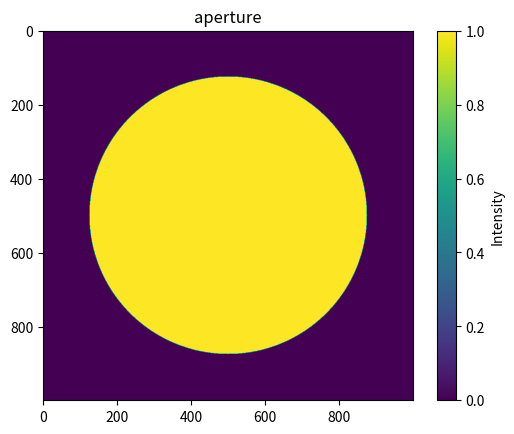

Write the Python code that produced this figure. (Note: this script raises an exception after producing the figure.)
# -*- coding: utf-8 -*-
"""
Created on Tue Feb  6 13:58:59 2024

[redacted]
"""

import numpy as np
import matplotlib.pyplot as plt
from scipy.optimize import minimize

#%% VARIABLE DEFINTIONS
wavelength = 700E-6  # wavelenght in meters
D=8 # Diameter of circular aperture in meters
N=1000 #Number of pixel for zerro padding 
NA = 750 # Number of pixels along the pupil diameter D
NB = 100 # Number of pixels in the focal plane
NC=NA #Number of pixels in plane C
ND=1024 #Number of pixels in plane D
md =  20 #sampling for TF in plane D 
eps=2 #Epsilon coefficient eps=1 for Lyot corona and eps=2 for Rodier corona
m =  1.22*2 #sampling (wavelenght/D)

#%%Creation of circular aperture
circle_radius = NA/2 #radius of aperture in number of pixels
x0=(N/2)
y0=(N/2)

# creation a point grid in the xy plane
x1 = np.linspace(0, N-1, N)
y1 = np.linspace(0, N-1, N)
x, y = np.meshgrid(x1, y1)
aperture_radius = (x-x0)**2 + (y-y0)**2 <= circle_radius**2
P=np.zeros((N,N))
P[aperture_radius]=1
"""
main_rows, main_cols = N,N  # Dimensions du tableau principal
sub_rows, sub_cols = NA,NA  # Dimensions du tableau inséré

# Créer les tableaux
zerro_pad= np.zeros((main_rows, main_cols))  # Tableau principal rempli de zéros
sub_array = P  # Tableau inséré

# Calculer les décalages pour centrer le tableau inséré dans le tableau principal
start_row = (main_rows - sub_rows) // 2
start_col = (main_cols - sub_cols) // 2

# Insérer le tableau inséré au centre du tableau principal
zerro_pad[start_row:start_row+sub_rows, start_col:start_col+sub_cols] = sub_array
"""
#Circular aperture
plt.figure('aperture')
plt.title('aperture')
plt.imshow(P)
plt.colorbar(label='Intensity')
plt.show()

def zernike_polar(radius, theta, amplitude, n, m):
    rho = radius / 1.0
    if m == 0:
        return amplitude*zernike_radial(n, m, rho) * np.sqrt(n + 1)
    elif m > 0:
        return amplitude*zernike_radial(n, m, rho) * np.sqrt(2 * (n + 1)) * np.cos(m * theta)
    else:
        return amplitude*zernike_radial(n, abs(m), rho) * np.sqrt(2 * (n + 1)) * np.sin(abs(m) * theta)

def zernike_radial(n, m, rho):
    result = 0
    for k in range((n - abs(m)) // 2 + 1):
        result += (-1) ** k * np.math.factorial(n - k) / (np.math.factorial(k) * np.math.factorial((n + abs(m)) // 2 - k) * np.math.factorial((n - abs(m)) // 2 - k) ) * rho ** (n - 2 * k)
    return result

# Générer un mode de Zernike uniquement dans la région de l'ouverture circulaire
zernike_mode = np.zeros_like(P)
radius = np.sqrt((x - x0) ** 2 + (y - y0) ** 2)
theta = np.arctan2(y - y0, x - x0)
amplitude_rms=20
modes=[(1,-1,0.01)]
for mode in modes:
    n, m, amplitude_rms = mode
    amplitude = amplitude_rms / np.sqrt(n + 1)
    zernike_mode += zernike_polar(radius, theta, amplitude, n, m)

# Affichage du mode de Zernike injecté dans l'ouverture circulaire
plt.figure(6)
plt.imshow(zernike_mode)
plt.colorbar()
plt.title('Mode de Zernike (n=4, m=2) dans une ouverture circulaire')
plt.xlabel('x')
plt.ylabel('y')
plt.show()
#%%Creation focal mask
circle_radius_MFP = (NB/2) #radius of focal mask MFP
x0_MFP=(NB/2)
y0_MFP=(NB/2)

# creation a point grid in the xy plane
x1_MFP = np.linspace(0, NB-1, NB)
y1_MFP = np.linspace(0, NB-1, NB)
x_MFP, y_MFP = np.meshgrid(x1_MFP, y1_MFP)

#Creation of ciruclar aperture 
aperture_radius = (x_MFP-x0_MFP)**2 + (y_MFP-y0_MFP)**2 <= circle_radius_MFP**2
MFP=np.zeros((NB,NB))
MFP[aperture_radius]=1

plt.figure('m')
plt.title('m')
plt.imshow(MFP)
plt.colorbar(label='Intensity')

#%%Creation of lyot stop 
LS=(circle_radius*1)# Radius of lyot stop as a function of entry aperture
radius2 = (x-x0)**2 + (y-y0)**2 <= LS**2
P_C=np.zeros((N,N))
P_C[radius2]=1  
"""
main_rows1, main_cols1 = N,N  # Dimensions du tableau principal
sub_rows1, sub_cols1 = NA,NA  # Dimensions du tableau inséré

# Créer les tableaux
zerro_pad1= np.zeros((main_rows1, main_cols1))  # Tableau principal rempli de zéros
sub_array1 = P_C  # Tableau inséré

# Calculer les décalages pour centrer le tableau inséré dans le tableau principal
start_row1 = (main_rows1 - sub_rows1) // 2
start_col1 = (main_cols1 - sub_cols1) // 2

# Insérer le tableau inséré au centre du tableau principal
zerro_pad1[start_row1:start_row1+sub_rows1, start_col1:start_col1+sub_cols1] = sub_array1
"""
plt.figure('LS')
plt.title('LS')
plt.imshow(P_C)
plt.colorbar(label='Intensity')
#%%Function for calculating the semi-analytical Fourier Transform 

def MFT (NA,NB,m,E,inv=False):
    """
    NA = Input table
    NB= output tabe
    m = sampling in lamda/D
    E=Electric field of precedent plane
    inv= False by default => sign =-1 for do a TF and inv= True => sign=1 for a invers TF 
    """
    #Vectors defintinion for TF 
    xk = yk = (np.arange(NA) - NA/2)  * 1/NA
    ul = vl = (np.arange(NB) - NB/2) * m/NB
    #vector formatting in column format
    U = (np.array(ul)).reshape(-1, 1)
    X = (np.array(xk)).reshape(-1, 1)
    V = (np.array(ul)).reshape(-1, 1)
    Y = (np.array(xk)).reshape(-1, 1)    
    if inv == False:
        sign=-1
    else :
        sign=1
    #F_U = calcul of TF 1D  of f(x)
    F_U = (np.exp(sign*2j * np.pi * U @ X.T))

    #F_V = calcul of TF 1D of f(y)
    F_V = (np.exp(sign*2j * np.pi *  Y @ V.T))


    #Fb_UH = TF 2D normalized by m/NA.NB and  multiply by matrix: f(x,y)=E
    Fb_UH  = (m / (NA * NB)) *F_U @E @ F_V
    
    return Fb_UH

#%% Calcul of electric field
# PLANE A
E_A=1*P*zernike_mode # electric field  plane A 
I_A=np.abs(E_A)**2 #Intensity plane A 

plt.figure('A')
plt.title('A')
plt.imshow(I_A)
plt.colorbar(label='Intensity')

# PLANE B 
#Calcul of the direct TF of the electric field at plane B 
E_B = MFT(N, NB, m, E_A)
I_B=np.abs(E_B )**2
E_B2=E_B*MFP #Multiplying the B electric field by the mask 
I_B2=np.abs(E_B2)**2

# PLANE C
#Calcul of the inverse TF of the elec field in plane B  
E_C= MFT(NB, N, m, E_B2,inv=True)

#Determination of the elec field at the C plane multiplied by the lyot stop 
E_C2=(E_A-eps*E_C)*(1-P_C)
I_C2=np.abs(E_C2)**2
plt.figure('PLANE C')
plt.title('plane C')
plt.imshow((I_C2)**0.25)
plt.colorbar(label='Intensity')

# PLANE D 
#Calcul of the TF of the elec field in plane C giving the elec field in plane D 
E_R = MFT(N,N,md,E_C2)
I_R=np.abs(E_R)**2

#Image of the PSF PLANE camera
plt.figure('PLANE CAM')
plt.title('plane CAM')
plt.imshow((I_R)**0.25)
plt.colorbar(label='Intensity')

#Determination of electric fiel without coronagraph
E_C0=E_A*(P_C)
E_D0=MFT(N,N,md,E_C0)
I_D0=np.abs(E_D0)**2
plt.figure('PLANE CAM without coronagraph')
plt.title('plane CAM without coronagraph')
plt.imshow((I_D0)**0.25)
plt.colorbar(label='Intensity')

#Determination des abérattions au plane caméra 
I=I_R/I_D0
plt.figure('rapport des I')
plt.title('rapport des I')
plt.imshow(np.log10(I))
plt.colorbar(label='Intensity')


#Determination des abérattions
I_f=(I_R-I_D0)/amplitude
plt.figure('rapport des I_f')
plt.title('rapport des I_f')
plt.imshow((I_f))
plt.colorbar(label='Intensity')

"""
# %%Champ électrique prédit à partir de la mesure d'intensité
# Fonction qui prédit la différence d'intensité en fonction des coefficients de Zernike
measured_intensity_difference=((I_R-I_D0))
zernike_modes = np.random.rand(5, 1000, 1000)
n_modes=5
def predict_intensity_difference_zernike(coefficients, zernike_modes):
    # Calcul de la différence d'intensité prédite en fonction des coefficients de Zernike
    predicted_intensity_difference = np.dot(coefficients, zernike_modes)
    return predicted_intensity_difference

# Fonction de coût pour l'optimisation
def cost_function_difference(coefficients, measured_intensity_difference, zernike_modes):
    # Prédiction de la différence d'intensité
    predicted_intensity_difference = predict_intensity_difference_zernike(coefficients, zernike_modes)
    # Calcul de la différence entre la différence d'intensité prédite et la différence d'intensité mesurée
    difference = predicted_intensity_difference - measured_intensity_difference
    # Calcul de la somme des carrés de la différence
    cost = np.sum(difference**2)
    return cost

# Coefficients initiaux de Zernike
coefficients=initial_guess = np.zeros(n_modes)

# Effectuer l'optimisation pour ajuster les coefficients de Zernike
result = minimize(cost_function_difference, initial_guess, args=(measured_intensity_difference, zernike_modes))

# Coefficients de Zernike ajustés
fitted_coefficients = result.x



#D-plane intensity normalization for propagation without a coronagraph 
# Found maximum in the list
diviseur =max(max(row) for row in I_D0)
I_Dnorm=I_D/diviseur
I_D0norm=I_D0/diviseur


#%%Plot of planes 
#Circular aperture
plt.figure('aperture')
plt.title('aperture')
plt.imshow(P)
plt.colorbar(label='Intensity')
plt.show()

#Image of the PSF PLANE B before MFP 
plt.figure('plane B before mask')
plt.title('plane B before mask')
plt.imshow(np.log10(I_B))
plt.colorbar(label='Intensity') 

#Image of the mask
plt.figure('m')
plt.title('m')
plt.imshow(MFP)
plt.colorbar(label='Intensity')

#Image of the PSF PLANE B after MFP
plt.figure('plane B after MFP')
plt.title('plane B after MFP')
plt.imshow((I_B2)**0.25) #puissance 0.25 for a better display 
plt.colorbar(label='Intensity')

#Image of the PSF PLANE C before lyot stop
I_C=np.abs(E_C)**2
plt.figure('c')
plt.title('c')
plt.imshow((I_C)**0.25)
plt.colorbar(label='Intensity')

#Image of Lyot stop 
plt.figure('LS')
plt.title('LS')
plt.imshow(P_C)
plt.colorbar(label='Intensity')

#Image of the PSF PLANE C after lyot stop
plt.figure('plane C after lyot stop')
plt.title('plane C after lyot stop')
plt.imshow(I_C2)
plt.colorbar(label='Intensity')

# Intensity of plane C  (longitundinal cut)
plt.figure()
plt.title('coupe de I_C')
plt.ylabel('I_C')
abss =(np.arange(NC))*wavelength/(m*2) # Determination of abcisse in lambda/D
cut2=I_C2[NC//2,:NC]
plt.plot(abss,cut2, color='blue', alpha=1,label='plane b')

#Image of the PSF PLANE D
plt.figure('PLANE D')
plt.title('plane D')
plt.imshow((I_D)**0.25)
plt.colorbar(label='Intensity')

#Image of the PSF PLANE D normalized 
plt.figure('PLANE D normalized with max')
plt.title('plane D normalized with max')
plt.imshow(I_Dnorm)
plt.colorbar(label='Intensity')

#Image of plane D without corona
plt.figure('PLANE D0')
plt.title('plane D0')
plt.imshow((I_D0)**0.25)
plt.colorbar(label='Intensity')

#Longitdinal cut of intensity in plane D 
abcisse= ((np.arange(ND//2))/(m*md)) # Determination of abcisse in lambda/D
plt.figure()
plt.plot(abcisse,np.log10(I_D0norm[ND//2,ND//2:ND]) , color='blue', alpha=1,label='propagation without corona')
plt.plot(abcisse,np.log10(I_Dnorm[ND//2,ND//2:ND]), color='red', alpha=1,label='propagation with corona')
plt.legend()
plt.title('Cut')
plt.xlabel('$\Lambda$/D')
plt.ylabel('I_D')
plt.show()
"""